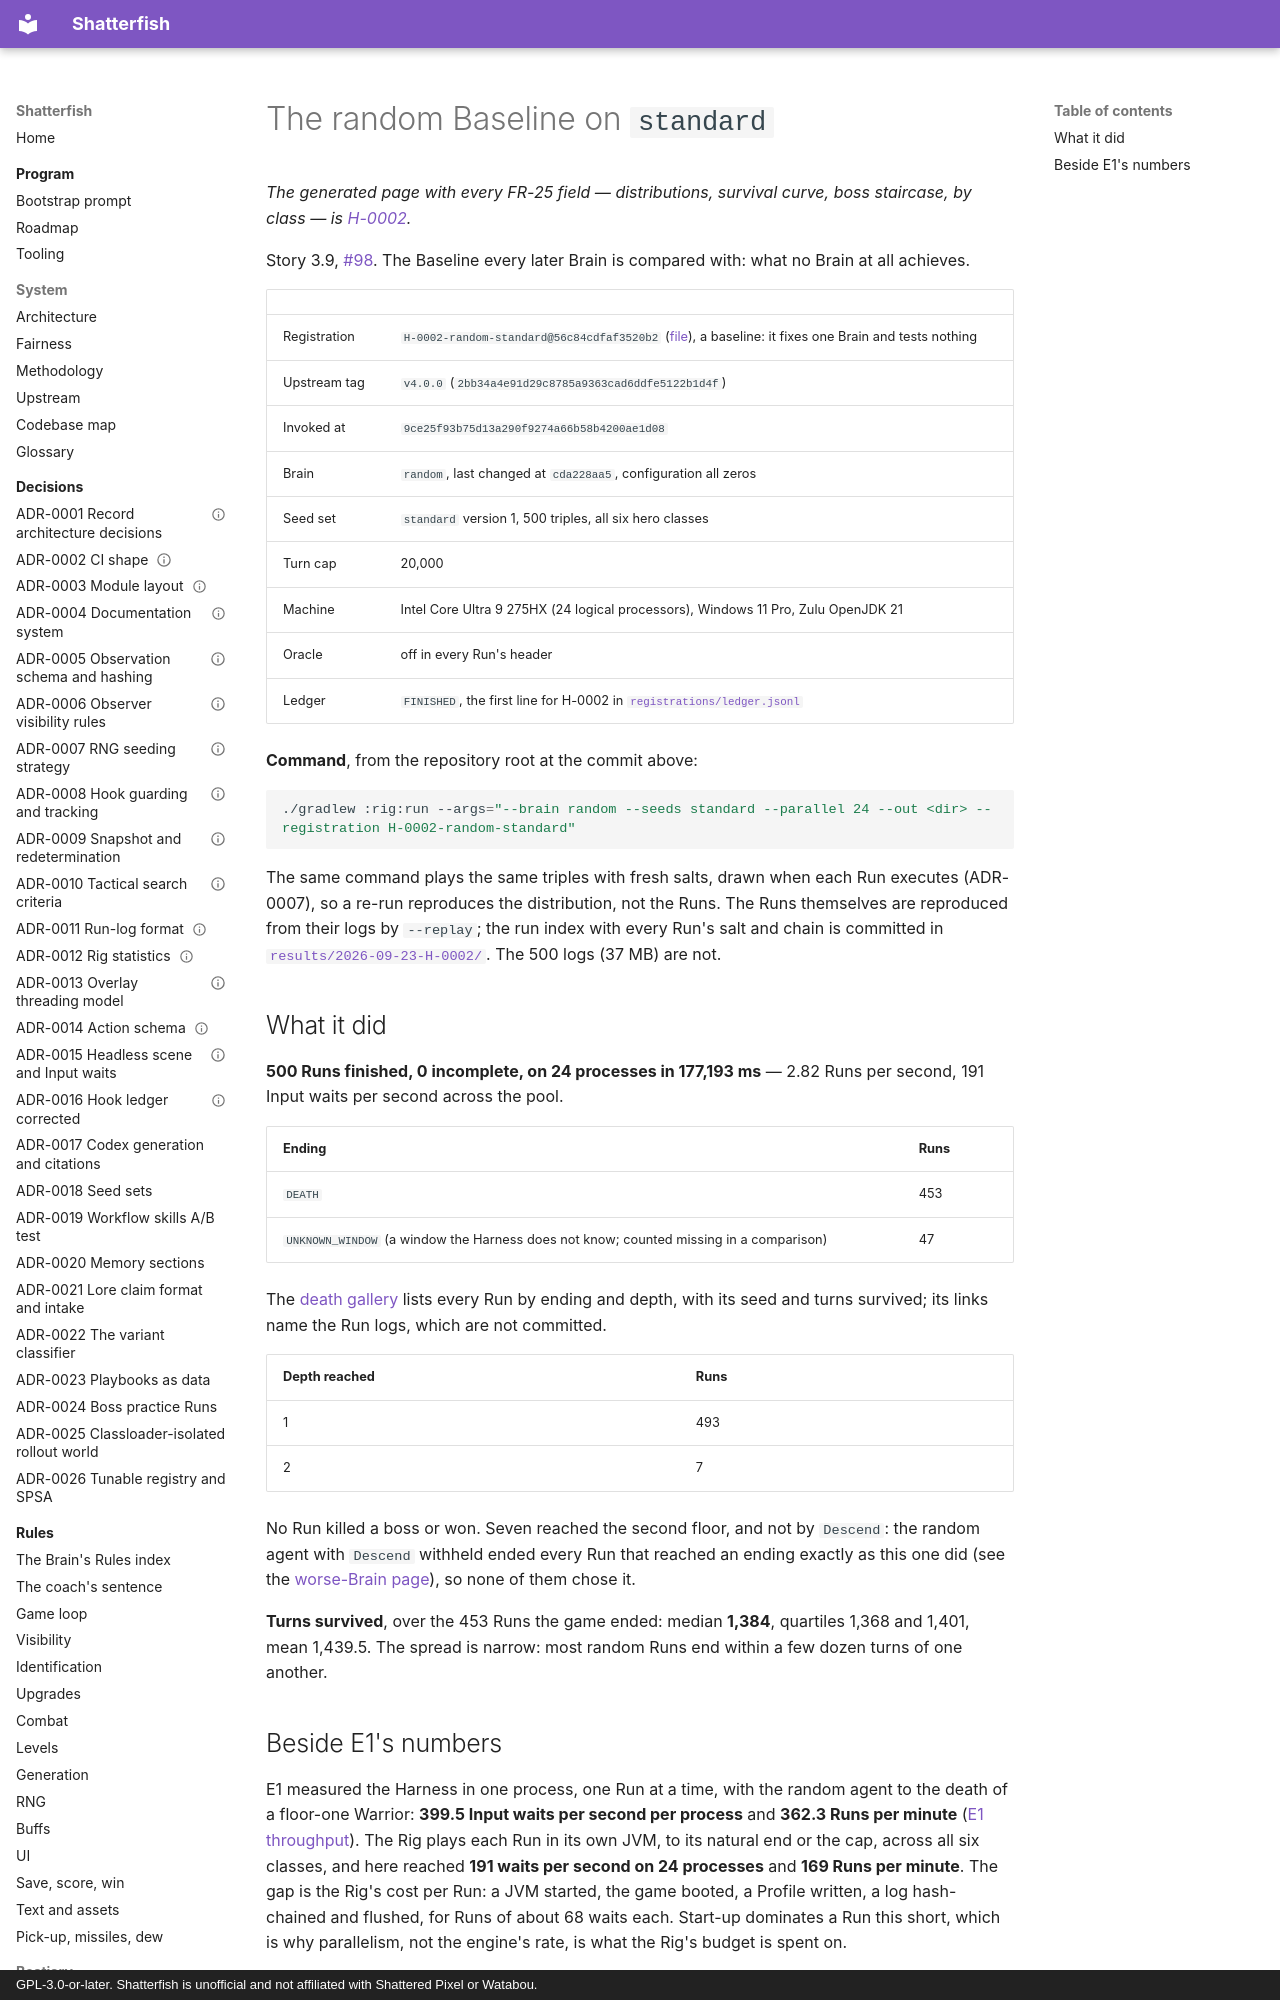

repository: watchthelight/shatterfish · page: results/2026-09-23-random-baseline/index.html · generator: mkdocs · copyright: GPL-3.0-or-later. Shatterfish is unofficial and not affiliated with Shattered Pixel or Watabou.

# The random Baseline on `standard`

*The generated page with every FR-25 field — distributions, survival curve, boss staircase, by
class — is [H-0002](2026-09-23-H-0002.md).*

Story 3.9, [#98](https://github.com/watchthelight/shatterfish/issues/98). The Baseline every later
Brain is compared with: what no Brain at all achieves.

| | |
|---|---|
| Registration | `H-0002-random-standard@56c84cdfaf3520b2` ([file](https://github.com/watchthelight/shatterfish/blob/9ce25f93b75d13a290f9274a66b58b4200ae1d08/registrations/H-0002-random-standard.json)), a baseline: it fixes one Brain and tests nothing |
| Upstream tag | `v4.0.0` (`2bb34a4e91d29c8785a9363cad6ddfe5122b1d4f`) |
| Invoked at | `9ce25f93b75d13a290f9274a66b58b4200ae1d08` |
| Brain | `random`, last changed at `cda228aa5`, configuration all zeros |
| Seed set | `standard` version 1, 500 triples, all six hero classes |
| Turn cap | 20,000 |
| Machine | Intel Core Ultra 9 275HX (24 logical processors), Windows 11 Pro, Zulu OpenJDK 21 |
| Oracle | off in every Run's header |
| Ledger | `FINISHED`, the first line for H-0002 in [`registrations/ledger.jsonl`](https://github.com/watchthelight/shatterfish/blob/main/registrations/ledger.jsonl) |

**Command**, from the repository root at the commit above:
